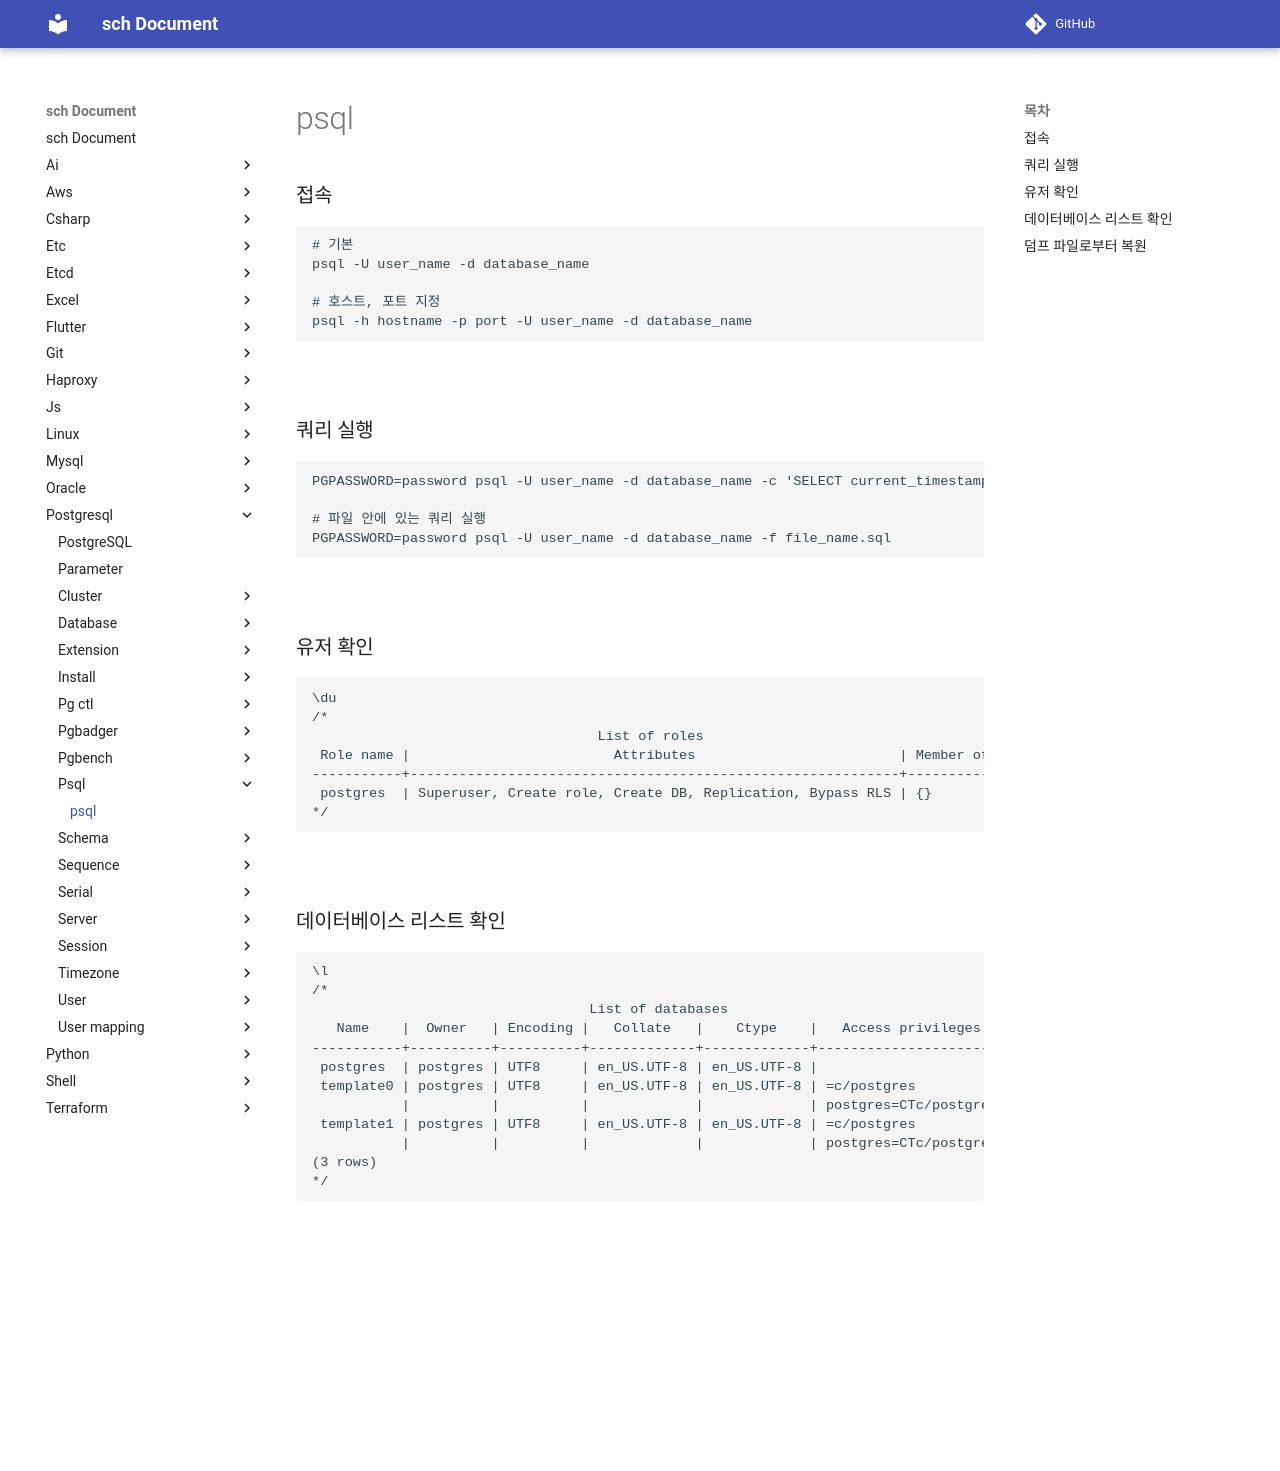

repository: sch6393/sch · page: postgresql/psql/index.html · generator: mkdocs

psql
===

### 접속
```sh
# 기본
psql -U user_name -d database_name

# 호스트, 포트 지정
psql -h hostname -p port -U user_name -d database_name
```

<br>

### 쿼리 실행
```sql
PGPASSWORD=password psql -U user_name -d database_name -c 'SELECT current_timestamp'

# 파일 안에 있는 쿼리 실행
PGPASSWORD=password psql -U user_name -d database_name -f file_name.sql
```

<br>

### 유저 확인
```sql
\du
/*
                                   List of roles
 Role name |                         Attributes                         | Member of
-----------+------------------------------------------------------------+-----------
 postgres  | Superuser, Create role, Create DB, Replication, Bypass RLS | {}
*/
```

<br>

### 데이터베이스 리스트 확인
```sql
\l
/*
                                  List of databases
   Name    |  Owner   | Encoding |   Collate   |    Ctype    |   Access privileges
-----------+----------+----------+-------------+-------------+-----------------------
 postgres  | postgres | UTF8     | en_US.UTF-8 | en_US.UTF-8 |
 template0 | postgres | UTF8     | en_US.UTF-8 | en_US.UTF-8 | =c/postgres          +
           |          |          |             |             | postgres=CTc/postgres
 template1 | postgres | UTF8     | en_US.UTF-8 | en_US.UTF-8 | =c/postgres          +
           |          |          |             |             | postgres=CTc/postgres
(3 rows)
*/
```

<br>

### 덤프 파일로부터 복원
```
psql -h HOSTNAME -U USERNAME -p PORT -d DBNAME < /directory/dumpfile.dmp
```

<br>
